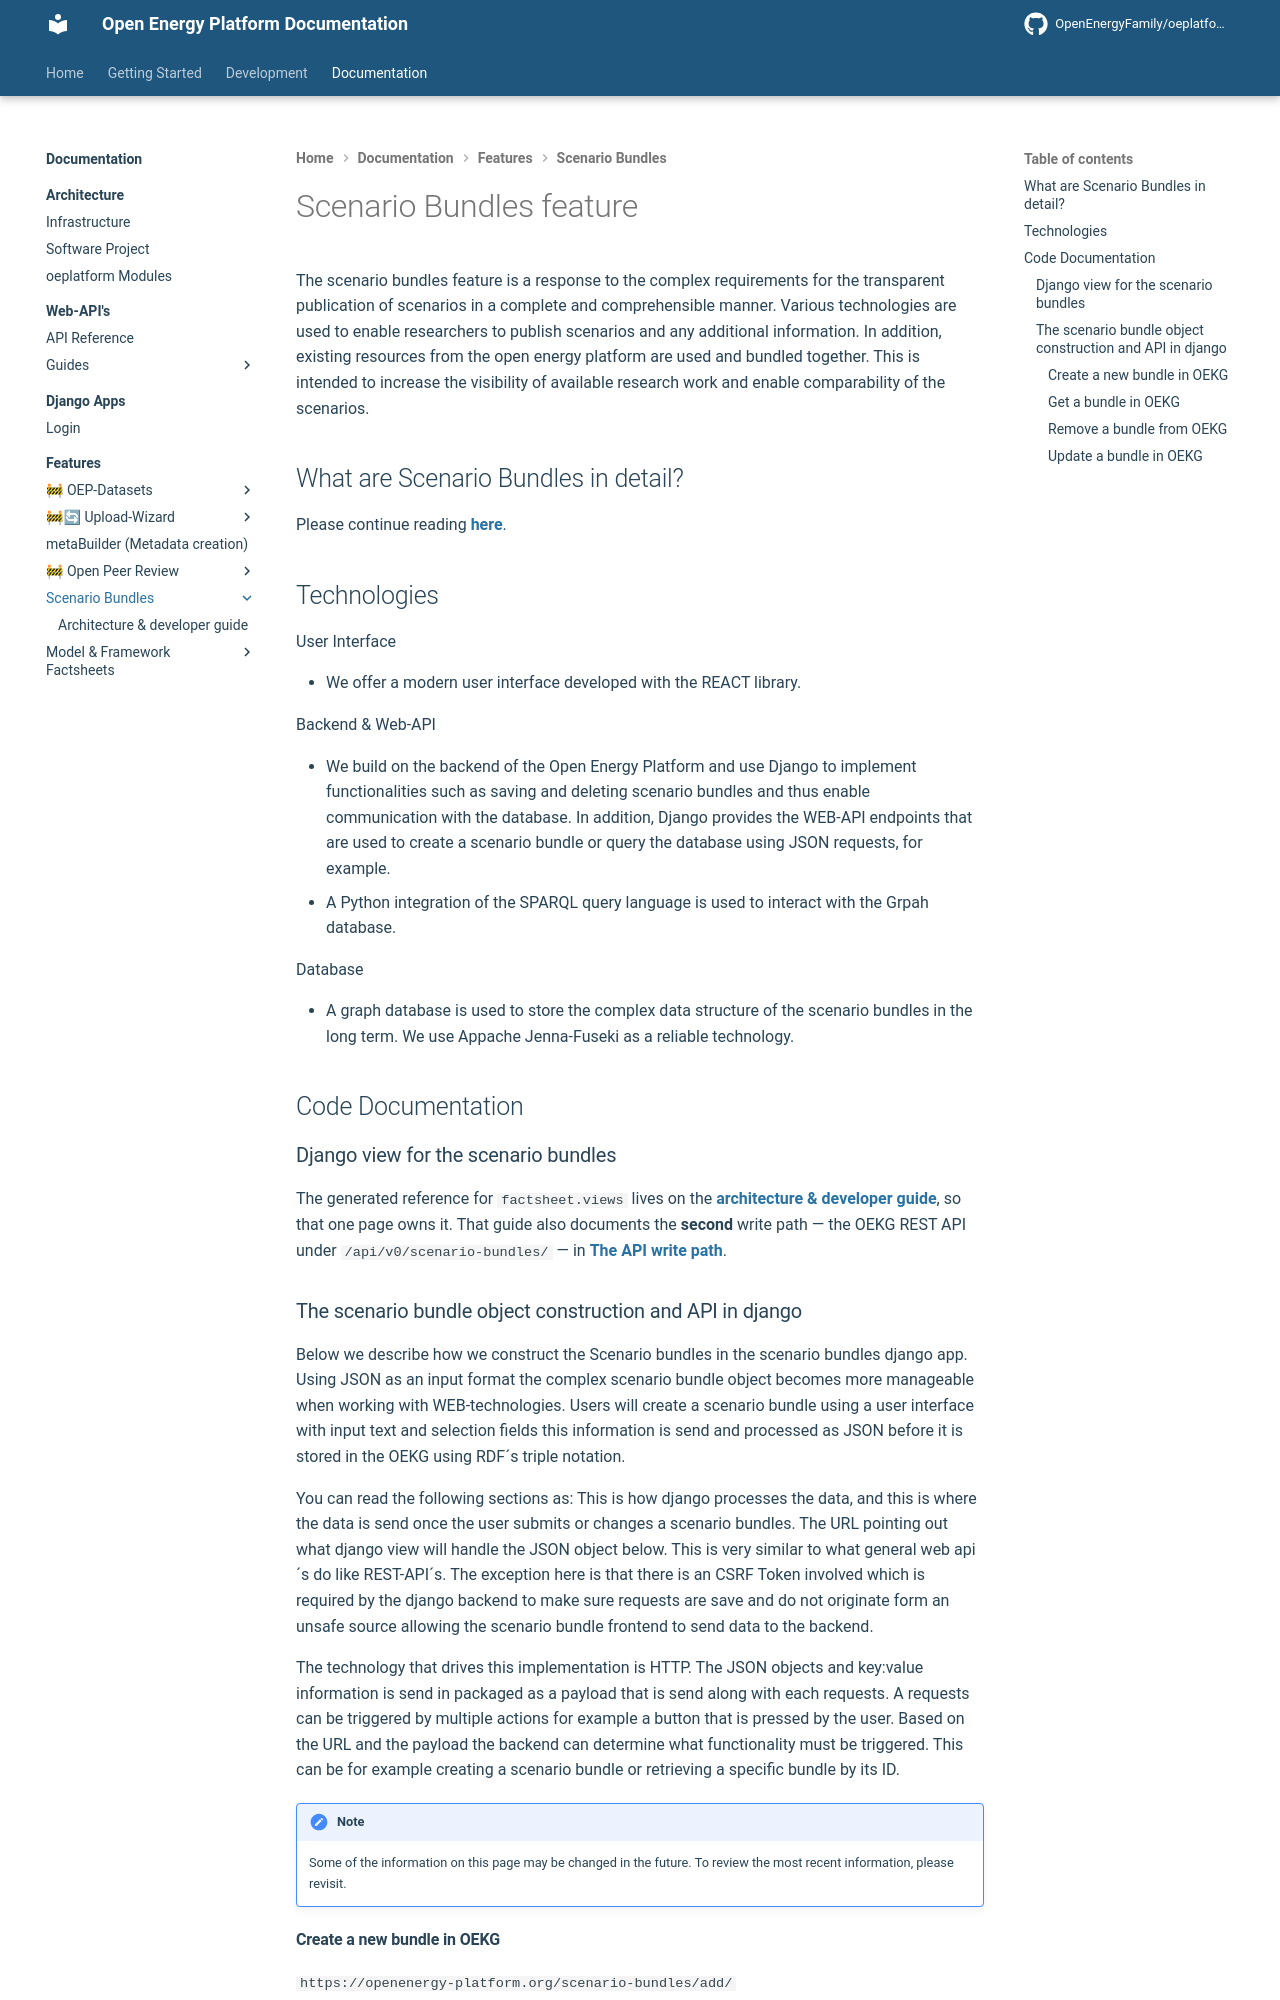

repository: OpenEnergyPlatform/oeplatform · page: oeplatform-code/features/scenario-bundles/index.html · generator: mkdocs

<!--
SPDX-FileCopyrightText: 2025 Jonas Huber <https://github.com/jh-RLI> © Reiner Lemoine Institut

SPDX-License-Identifier: CC0-1.0
-->

# Scenario Bundles feature

The scenario bundles feature is a response to the complex requirements for the
transparent publication of scenarios in a complete and comprehensible manner.
Various technologies are used to enable researchers to publish scenarios and any
additional information. In addition, existing resources from the open energy
platform are used and bundled together. This is intended to increase the
visibility of available research work and enable comparability of the scenarios.

## What are Scenario Bundles in detail?

Please continue reading
[here](https://openenergyplatform.github.io/organisation/family_members/templates-and-specification/scenario-bundles/).

## Technologies

User Interface

- We offer a modern user interface developed with the REACT library.

Backend & Web-API

- We build on the backend of the Open Energy Platform and use Django to
  implement functionalities such as saving and deleting scenario bundles and
  thus enable communication with the database. In addition, Django provides the
  WEB-API endpoints that are used to create a scenario bundle or query the
  database using JSON requests, for example.
- A Python integration of the SPARQL query language is used to interact with the
  Grpah database.

Database

- A graph database is used to store the complex data structure of the scenario
  bundles in the long term. We use Appache Jenna-Fuseki as a reliable
  technology.

## Code Documentation

### Django view for the scenario bundles

The generated reference for `factsheet.views` lives on the
[architecture & developer guide](architecture.md#api-reference), so that one
page owns it. That guide also documents the **second** write path — the OEKG
REST API under `/api/v0/scenario-bundles/` — in
[The API write path](architecture.md#the-api-write-path).
